Run: headless pygame with SDL's dummy video driver; simulated clock (each Clock.tick advances the game by its frame time, no real sleeping); random seed 0; keys injected as events and as key.get_pressed() state; no mouse input.
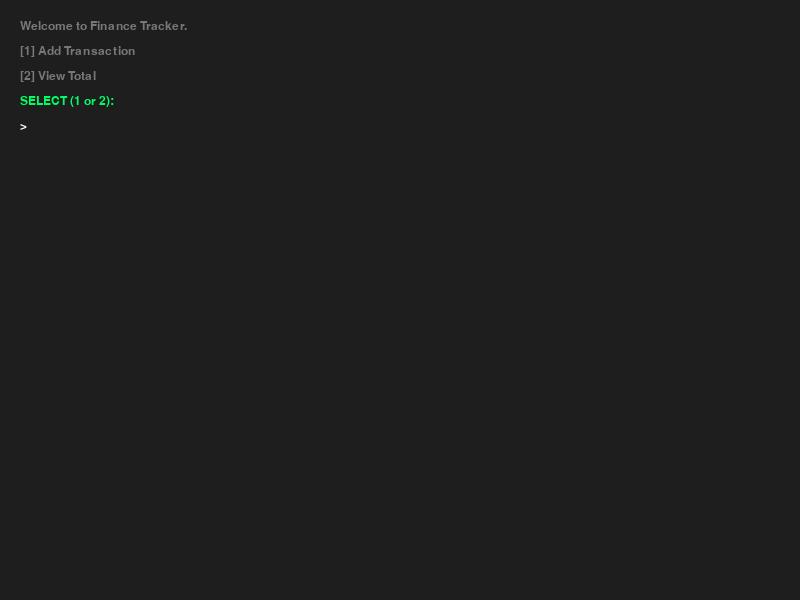
Frame 1 of 4 · flips 1–60 · no input
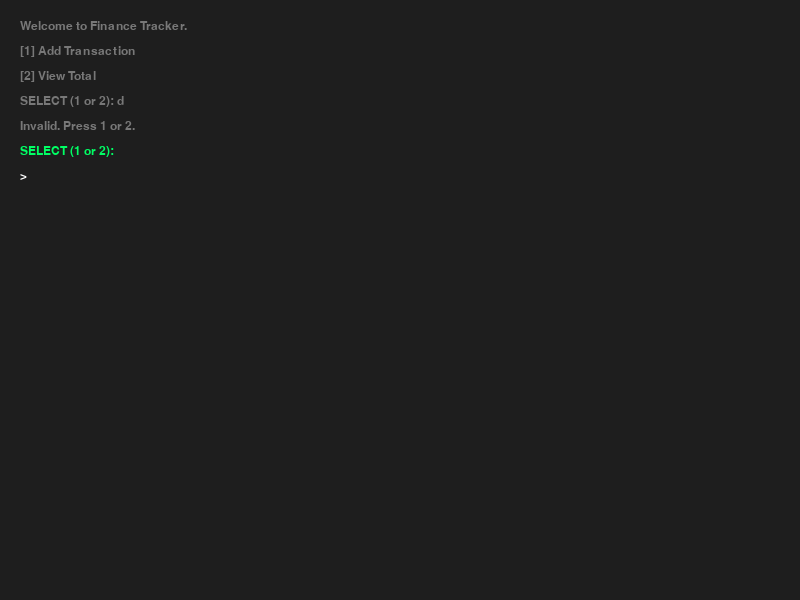
Frame 2 of 4 · flips 61–180 · tapped SPACE, RETURN · held RIGHT (→), D
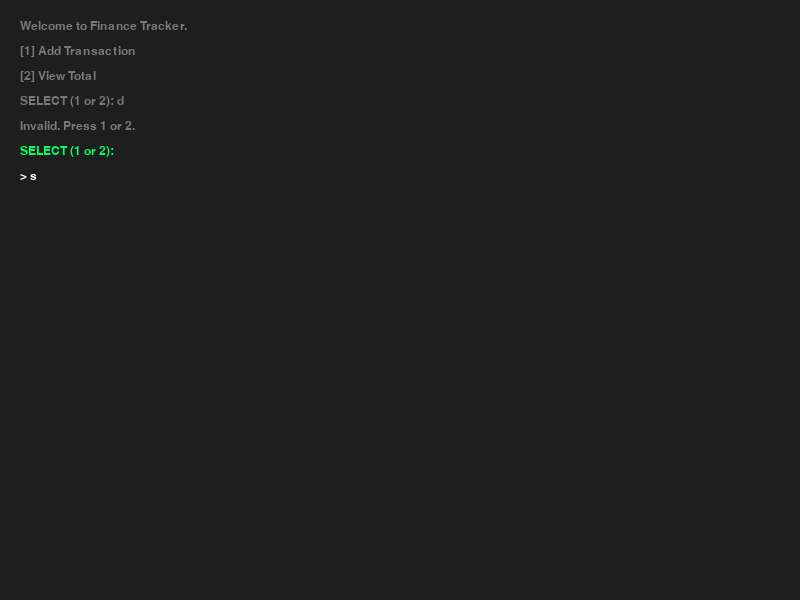
Frame 3 of 4 · flips 181–300 · held DOWN (↓), S
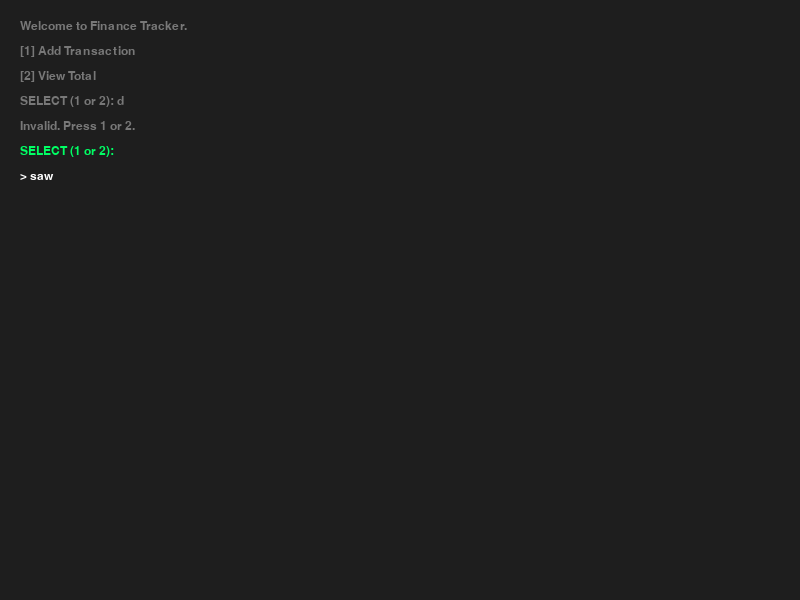
Frame 4 of 4 · flips 301–420 · held LEFT (←), A, UP (↑), W

The pygame program that drew these frames:

import pygame
import sys

def main():
    pygame.init()
    screen = pygame.display.set_mode((800, 600))
    font = pygame.font.SysFont("consolas", 18)

    state = "MENU"
    history = ["Welcome to Finance Tracker.", "[1] Add Transaction", "[2] View Total"]
    transactions = []
    current_entry = {}
    user_text = ""
    running = True

    while running:
        # Dynamic prompt based on what the "state" is
        if state == "MENU":
            active_question = "SELECT (1 or 2):"
        elif state == "GET_NAME":
            active_question = "ENTER ITEM NAME:"
        elif state == "GET_AMOUNT":
            active_question = f"AMOUNT FOR {current_entry.get('name', '')}:"
        elif state == "CONFIRM":
            active_question = f"SAVE {current_entry.get('name')} (${current_entry.get('amount')})? (y/n):"

        for event in pygame.event.get():
            if event.type == pygame.QUIT:
                running = False
            elif event.type == pygame.KEYDOWN:
                if event.key == pygame.K_RETURN:
                    cmd = user_text.strip().lower()
                    history.append(f"{active_question} {user_text}")


                    if state == "MENU":
                        if cmd == "1":
                            state = "GET_NAME"
                        elif cmd == "2":
                            total = sum(t['amount'] for t in transactions)
                            history.append(f"TOTAL SPENT: ${total:.2f}")
                        else:
                            history.append("Invalid. Press 1 or 2.")

                    elif state == "GET_NAME":
                        current_entry['name'] = user_text
                        state = "GET_AMOUNT"

                    elif state == "GET_AMOUNT":
                        try:
                            current_entry['amount'] = float(user_text)
                            state = "CONFIRM"
                        except ValueError:
                            history.append("Error: Please enter a number.")

                    elif state == "CONFIRM":
                        if cmd == "y":
                            transactions.append(current_entry.copy())
                            history.append(">>> TRANSACTION SAVED.")
                        else:
                            history.append(">>> CANCELLED.")
                        state = "MENU"
                        current_entry = {}
                        history.append("[1] Add Transaction, [2] View Total")

                    user_text = ""
                    if len(history) > 15: history.pop(0)

                elif event.key == pygame.K_BACKSPACE:
                    user_text = user_text[:-1]
                else:
                    if event.unicode.isprintable():
                        user_text += event.unicode

        screen.fill((30, 30, 30))
        y_pos = 20
        for line in history:
            color = (0, 255, 255) if ">>>" in line else (120, 120, 120)
            surf = font.render(line, True, color)
            screen.blit(surf, (20, y_pos))
            y_pos += 25

        prompt_surf = font.render(active_question, True, (0, 255, 100))
        screen.blit(prompt_surf, (20, y_pos))
        input_surf = font.render(f"> {user_text}", True, (255, 255, 255))
        screen.blit(input_surf, (20, y_pos + 25))

        pygame.display.flip()

    pygame.quit()
    sys.exit()

if __name__ == "__main__":
    main()
